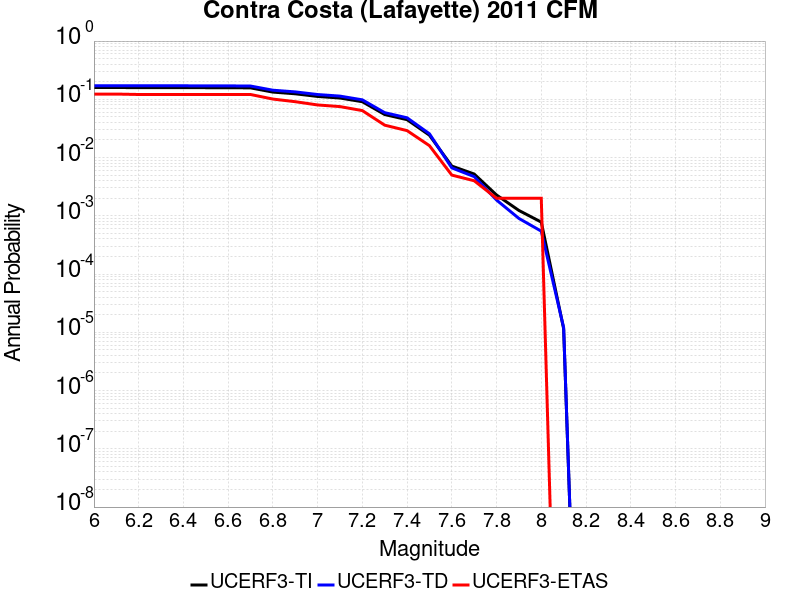

Source data for this figure (header and first rows):
Magnitude, UCERF3-TI Prob, UCERF3-TD Prob, UCERF3-ETAS Prob
6.0, 0.1594, 0.1713, 0.123
6.1, 0.1594, 0.1713, 0.123
6.2, 0.1587, 0.1706, 0.121
6.3, 0.1587, 0.1706, 0.121
6.4, 0.1587, 0.1706, 0.121
6.5, 0.1583, 0.1702, 0.121
6.6, 0.1582, 0.17, 0.121
6.7, 0.1572, 0.169, 0.121
6.8, 0.133, 0.1433, 0.101
6.9, 0.1244, 0.1341, 0.091
7.0, 0.112, 0.1208, 0.08
7.1, 0.1052, 0.1135, 0.075
7.2, 0.09093, 0.09789, 0.064
7.3, 0.05478, 0.05898, 0.036
7.4, 0.04471, 0.04814, 0.029
7.5, 0.02419, 0.0256, 0.016
7.6, 0.007142, 0.006654, 0.005
7.7, 0.005219, 0.004711, 0.004
7.8, 0.002278, 0.001865, 0.002
7.9, 0.001236, 9.0187765E-4, 0.002
8.0, 7.80193E-4, 5.448296E-4, 0.002
8.1, 1.156065E-5, 1.2030937E-5, 0.0
